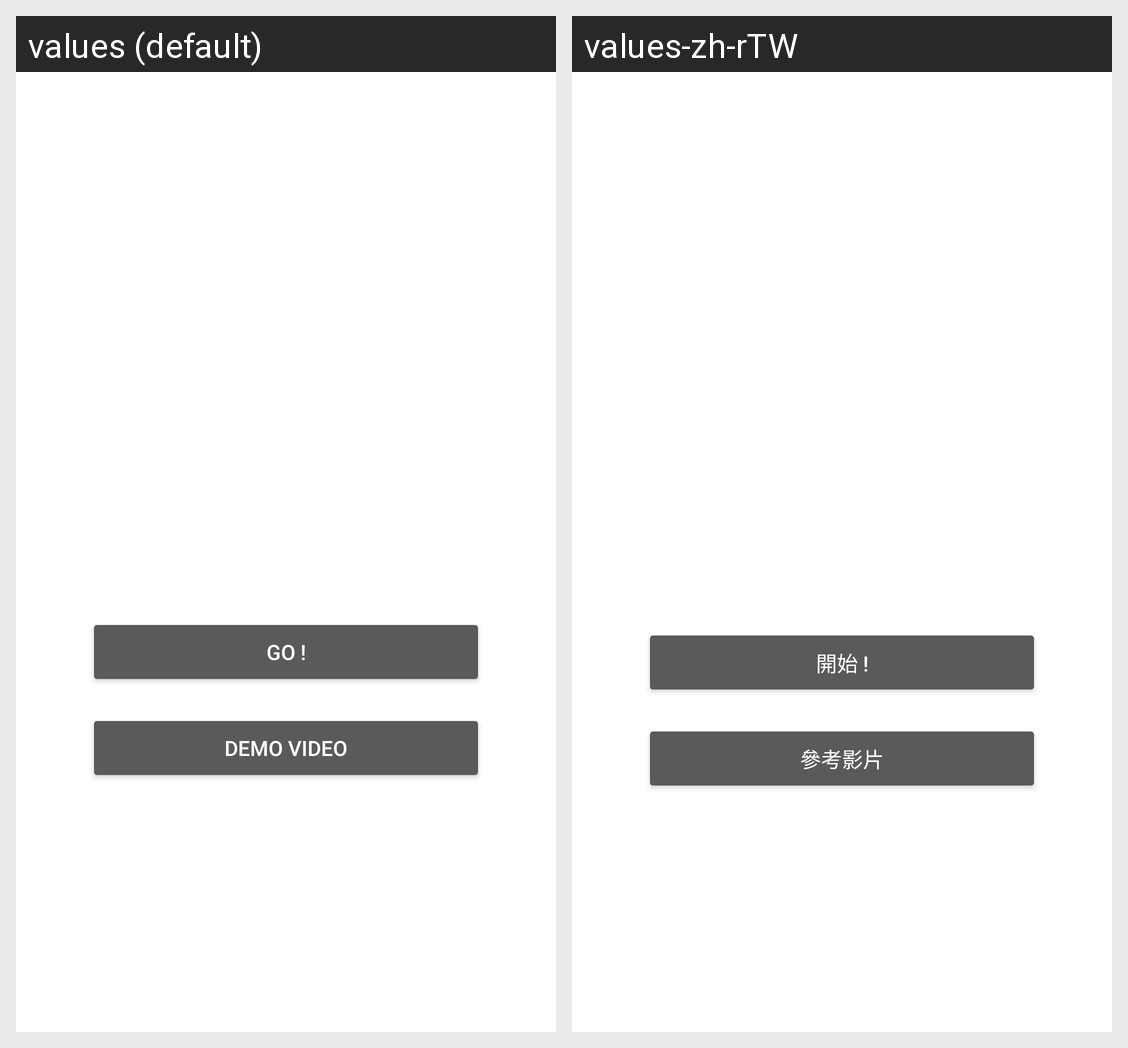

Locale-by-locale string values for the Android screen shown in this grid:
Android screen res/layout/activity_sets_and_reps.xml rendered under 2 locales, left to right: values (default), values-zh-rTW. Device: Nexus 5 (rendered at 1080×1920; each locale shown at half size, 540×960, under a caption strip naming it); theme sets_and_reps_dialog.
Strings drawn on this screen, with the default value and each locale's value (text and hints the layout hard-codes, and strings that could not be matched under every locale, appear in the picture but are not listed):

setting_go
  values: GO !
  values-zh-rTW: 開始 !

setting_demo_video
  values: Demo Video
  values-zh-rTW: 參考影片
